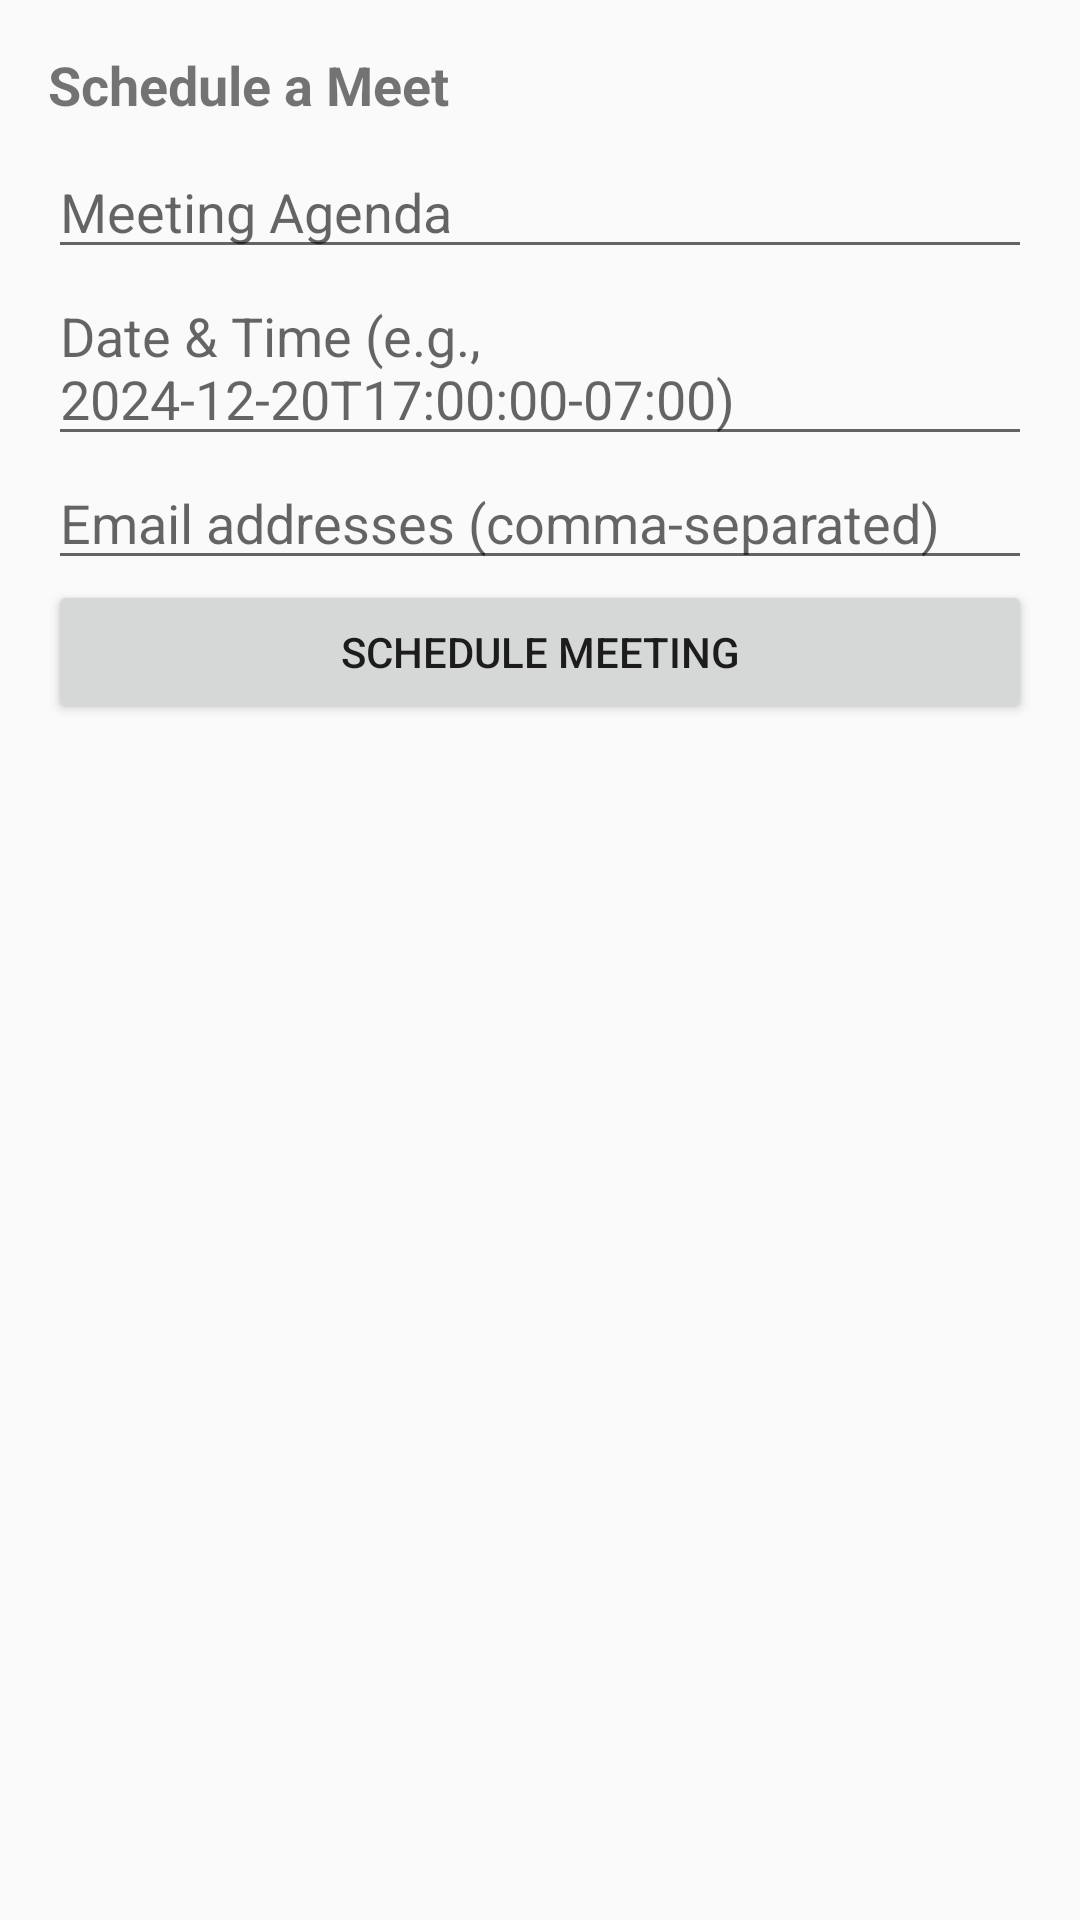

This screen was rendered from an Android layout file. Write that file and the resources it references.
<!-- AndroidManifest.xml: application theme Theme.Calender -->
<!-- res/layout/dialog_schedule_meeting.xml -->
<?xml version="1.0" encoding="utf-8"?>
<LinearLayout xmlns:android="http://schemas.android.com/apk/res/android"
    android:layout_width="match_parent"
    android:layout_height="wrap_content"
    android:orientation="vertical"
    android:padding="16dp">

    <TextView
        android:layout_width="wrap_content"
        android:layout_height="wrap_content"
        android:paddingBottom="8dp"
        android:text="Schedule a Meet"
        android:textSize="18sp"
        android:textStyle="bold" />

    <EditText
        android:id="@+id/meeting_agenda"
        android:layout_width="match_parent"
        android:layout_height="wrap_content"
        android:hint="Meeting Agenda" />

    <EditText
        android:id="@+id/meeting_datetime"
        android:layout_width="match_parent"
        android:layout_height="wrap_content"
        android:hint="Date &amp; Time (e.g., 2024-12-20T17:00:00-07:00)" />

    <EditText
        android:id="@+id/email_addresses"
        android:layout_width="match_parent"
        android:layout_height="wrap_content"
        android:hint="Email addresses (comma-separated)" />

    <Button
        android:id="@+id/schedule_button"
        android:layout_width="match_parent"
        android:layout_height="wrap_content"
        android:text="Schedule Meeting" />
</LinearLayout>
<!-- resources referenced by this layout -->
<resources>
  <style name="Theme.Calender" parent="android:Theme.Material.Light.NoActionBar" />
</resources>
